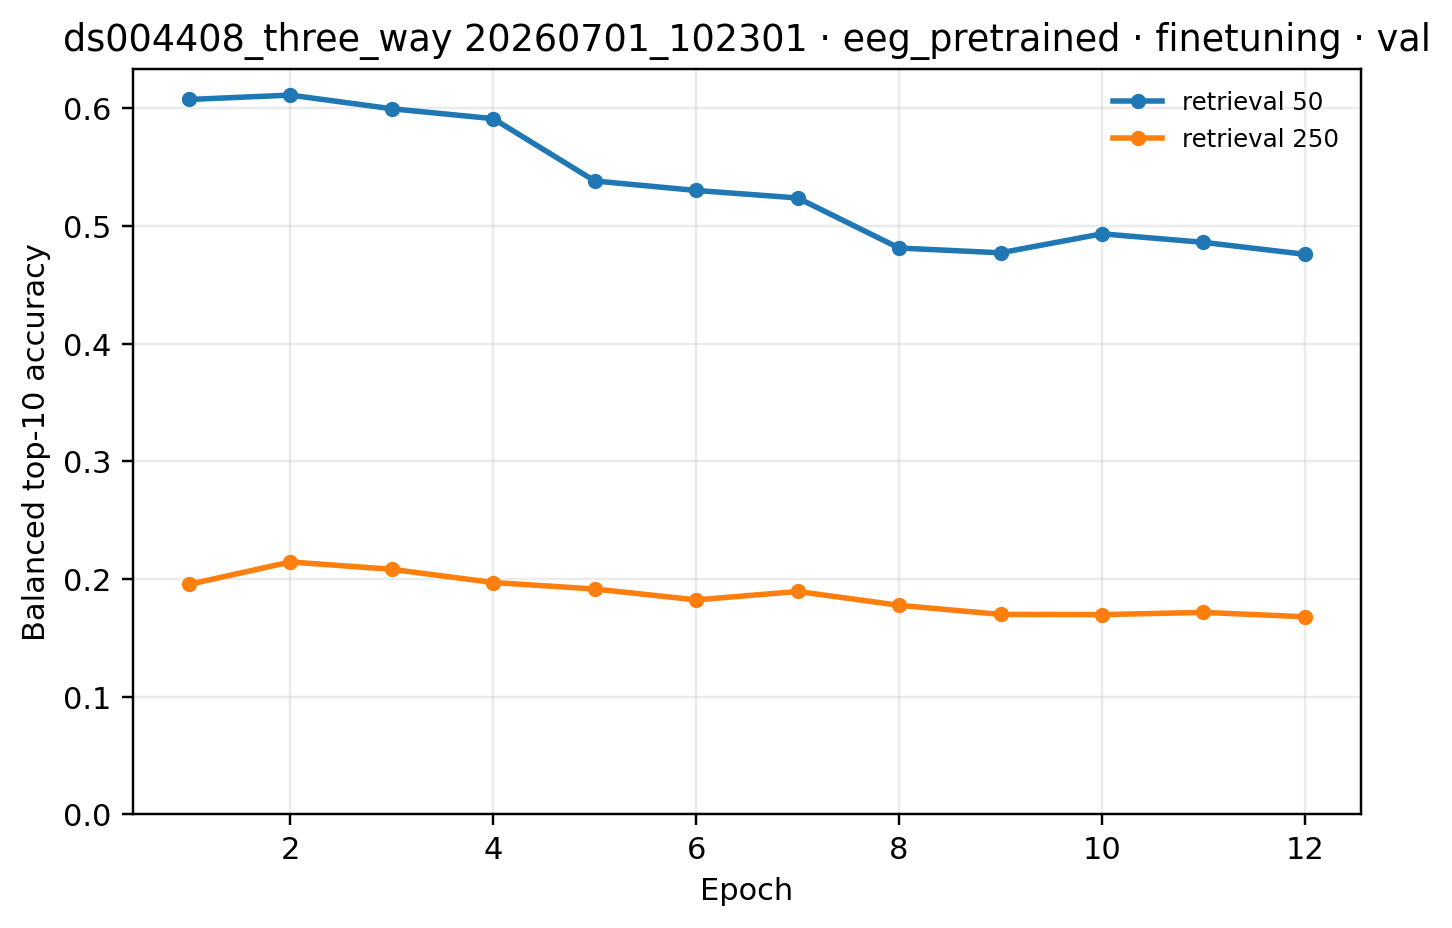

Data behind this chart, as committed beside it:
epoch, 250, 50
1, 0.1955, 0.6077
2, 0.2146, 0.6114
3, 0.2083, 0.5998
4, 0.1971, 0.5914
5, 0.1916, 0.5384
6, 0.1823, 0.5303
7, 0.1895, 0.524
8, 0.1777, 0.4814
9, 0.17, 0.4773
10, 0.1698, 0.4935
11, 0.1717, 0.4862
12, 0.168, 0.476
